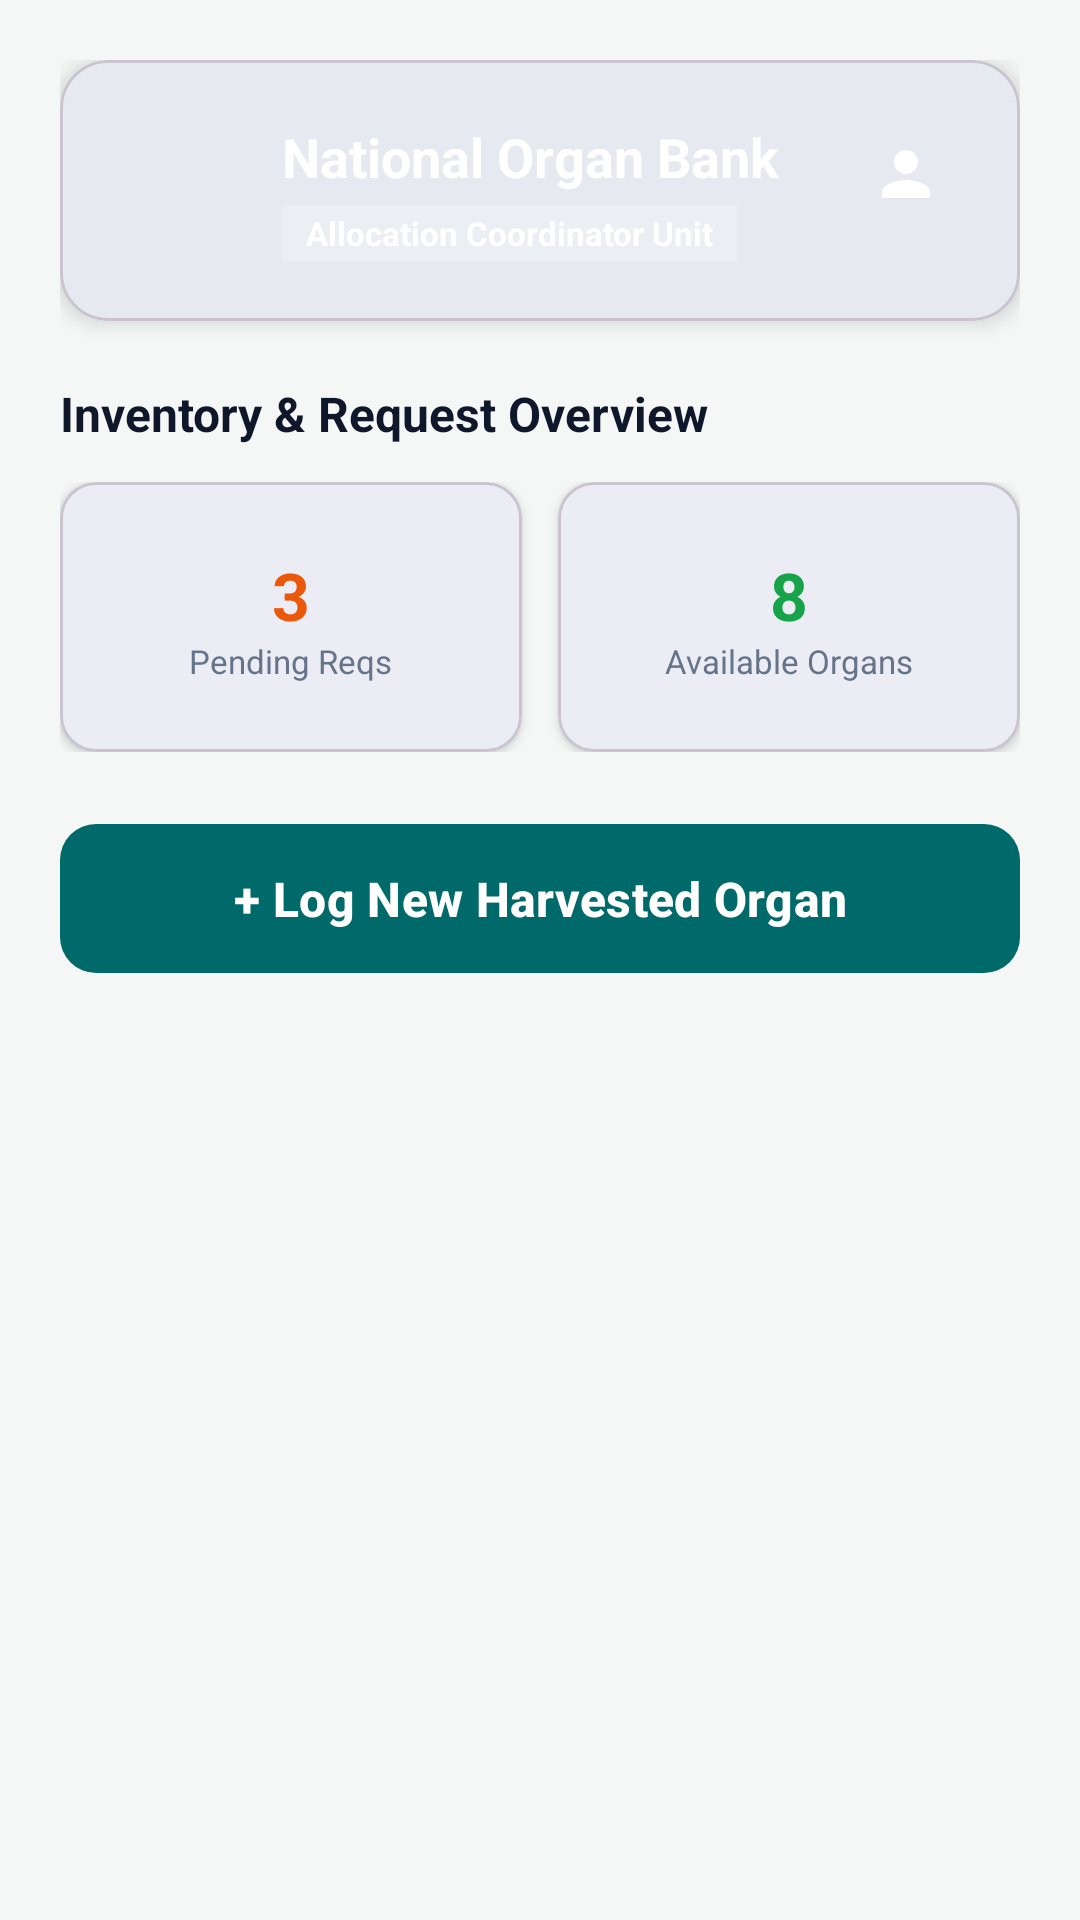

Here is an Android app screen rendered from its layout file. Give the layout XML and the strings, colors and styles it references.
<!-- AndroidManifest.xml: application theme Theme.OrganShare -->
<!-- res/layout/fragment_bank_home.xml -->
<?xml version="1.0" encoding="utf-8"?>
<ScrollView xmlns:android="http://schemas.android.com/apk/res/android"
    xmlns:app="http://schemas.android.com/apk/res-auto"
    android:layout_width="match_parent"
    android:layout_height="match_parent"
    android:background="@color/background"
    android:fillViewport="true">

    <LinearLayout
        android:layout_width="match_parent"
        android:layout_height="wrap_content"
        android:orientation="vertical"
        android:padding="20dp">

        
        <com.google.android.material.card.MaterialCardView
            android:layout_width="match_parent"
            android:layout_height="wrap_content"
            app:cardCornerRadius="16dp"
            app:cardElevation="4dp">

            <RelativeLayout
                android:layout_width="match_parent"
                android:layout_height="wrap_content"
                android:background="@drawable/bg_card_gradient_teal"
                android:padding="20dp">

                <ImageView
                    android:id="@+id/ivBankIcon"
                    android:layout_width="40dp"
                    android:layout_height="40dp"
                    android:src="@drawable/ic_organ_bank"
                    app:tint="@color/white" />

                <TextView
                    android:id="@+id/tvBankWelcome"
                    android:layout_width="wrap_content"
                    android:layout_height="wrap_content"
                    android:layout_marginStart="14dp"
                    android:layout_toEndOf="@id/ivBankIcon"
                    android:text="National Organ Bank"
                    android:textColor="@color/white"
                    android:textSize="18sp"
                    android:textStyle="bold" />

                <TextView
                    android:id="@+id/tvBankRoleBadge"
                    android:layout_width="wrap_content"
                    android:layout_height="wrap_content"
                    android:layout_below="@id/tvBankWelcome"
                    android:layout_marginStart="14dp"
                    android:layout_marginTop="4dp"
                    android:layout_toEndOf="@id/ivBankIcon"
                    android:background="#33FFFFFF"
                    android:paddingStart="8dp"
                    android:paddingTop="2dp"
                    android:paddingEnd="8dp"
                    android:paddingBottom="2dp"
                    android:text="Allocation Coordinator Unit"
                    android:textColor="@color/white"
                    android:textSize="11sp"
                    android:textStyle="bold" />

                <ImageButton
                    android:id="@+id/btnLogoutBank"
                    android:layout_width="36dp"
                    android:layout_height="36dp"
                    android:layout_alignParentEnd="true"
                    android:background="?attr/selectableItemBackgroundBorderless"
                    android:src="@drawable/ic_profile"
                    app:tint="@color/white" />
            </RelativeLayout>
        </com.google.android.material.card.MaterialCardView>

        
        <TextView
            android:layout_width="wrap_content"
            android:layout_height="wrap_content"
            android:layout_marginTop="20dp"
            android:text="Inventory &amp; Request Overview"
            android:textColor="@color/text_primary"
            android:textSize="16sp"
            android:textStyle="bold" />

        <LinearLayout
            android:layout_width="match_parent"
            android:layout_height="wrap_content"
            android:layout_marginTop="12dp"
            android:orientation="horizontal">

            <com.google.android.material.card.MaterialCardView
                android:layout_width="0dp"
                android:layout_height="90dp"
                android:layout_marginEnd="6dp"
                android:layout_weight="1"
                app:cardCornerRadius="12dp"
                app:cardElevation="2dp">

                <LinearLayout
                    android:layout_width="match_parent"
                    android:layout_height="match_parent"
                    android:gravity="center"
                    android:orientation="vertical"
                    android:padding="8dp">

                    <TextView
                        android:id="@+id/tvStatPendingReq"
                        android:layout_width="wrap_content"
                        android:layout_height="wrap_content"
                        android:text="3"
                        android:textColor="@color/urgent_orange"
                        android:textSize="22sp"
                        android:textStyle="bold" />

                    <TextView
                        android:layout_width="wrap_content"
                        android:layout_height="wrap_content"
                        android:text="Pending Reqs"
                        android:textColor="@color/text_secondary"
                        android:textSize="11sp" />
                </LinearLayout>
            </com.google.android.material.card.MaterialCardView>

            <com.google.android.material.card.MaterialCardView
                android:layout_width="0dp"
                android:layout_height="90dp"
                android:layout_marginStart="6dp"
                android:layout_weight="1"
                app:cardCornerRadius="12dp"
                app:cardElevation="2dp">

                <LinearLayout
                    android:layout_width="match_parent"
                    android:layout_height="match_parent"
                    android:gravity="center"
                    android:orientation="vertical"
                    android:padding="8dp">

                    <TextView
                        android:id="@+id/tvStatAvailableInv"
                        android:layout_width="wrap_content"
                        android:layout_height="wrap_content"
                        android:text="8"
                        android:textColor="@color/status_available"
                        android:textSize="22sp"
                        android:textStyle="bold" />

                    <TextView
                        android:layout_width="wrap_content"
                        android:layout_height="wrap_content"
                        android:text="Available Organs"
                        android:textColor="@color/text_secondary"
                        android:textSize="11sp" />
                </LinearLayout>
            </com.google.android.material.card.MaterialCardView>

        </LinearLayout>

        
        <com.google.android.material.button.MaterialButton
            android:id="@+id/btnAddOrganInventory"
            style="@style/Widget.OrganShare.Button"
            android:layout_width="match_parent"
            android:layout_height="wrap_content"
            android:layout_marginTop="20dp"
            android:text="+ Log New Harvested Organ" />

    </LinearLayout>

</ScrollView>
<!-- resources referenced by this layout -->
<resources>
  <color name="background">#F4F7F6</color>
  <color name="status_available">#16A34A</color>
  <color name="text_primary">#0F172A</color>
  <color name="text_secondary">#64748B</color>
  <color name="urgent_orange">#EA580C</color>
  <color name="white">#FFFFFF</color>
  <!-- drawable ic_profile (drawable) -->
  <vector xmlns:android="http://schemas.android.com/apk/res/android"
      android:width="24dp"
      android:height="24dp"
      android:viewportWidth="24"
      android:viewportHeight="24">
    <path
        android:fillColor="#006A6A"
        android:pathData="M12,12c2.21,0 4,-1.79 4,-4s-1.79,-4 -4,-4 -4,1.79 -4,4 1.79,4 4,4zm0,2c-2.67,0 -8,1.34 -8,4v2h16v-2c0,-2.66 -5.33,-4 -8,-4z"/>
  </vector>
  <style name="Widget.OrganShare.Button" parent="Widget.Material3.Button">
          <item name="cornerRadius">@dimen/button_corner_radius</item>
          <item name="android:paddingTop">14dp</item>
          <item name="android:paddingBottom">14dp</item>
          <item name="android:textSize">16sp</item>
          <item name="android:textStyle">bold</item>
      </style>
  <style name="Theme.OrganShare" parent="Theme.Material3.DayNight.NoActionBar">
          <item name="colorPrimary">@color/primary</item>
          <item name="colorOnPrimary">@color/on_primary</item>
          <item name="colorPrimaryContainer">@color/primary_container</item>
          <item name="colorOnPrimaryContainer">@color/on_primary_container</item>
          <item name="colorSecondary">@color/secondary</item>
          <item name="colorOnSecondary">@color/on_secondary</item>
          <item name="colorTertiary">@color/tertiary</item>
          <item name="android:statusBarColor">@color/surface</item>
          <item name="android:windowLightStatusBar">true</item>
          <item name="android:colorBackground">@color/background</item>
      </style>
  <dimen name="button_corner_radius">12dp</dimen>
  <color name="primary">#006A6A</color>
  <color name="on_primary">#FFFFFF</color>
  <color name="primary_container">#6FF7F6</color>
  <color name="on_primary_container">#002020</color>
  <color name="secondary">#4A6363</color>
  <color name="on_secondary">#FFFFFF</color>
  <color name="tertiary">#4A607C</color>
  <color name="surface">#FFFFFF</color>
</resources>
